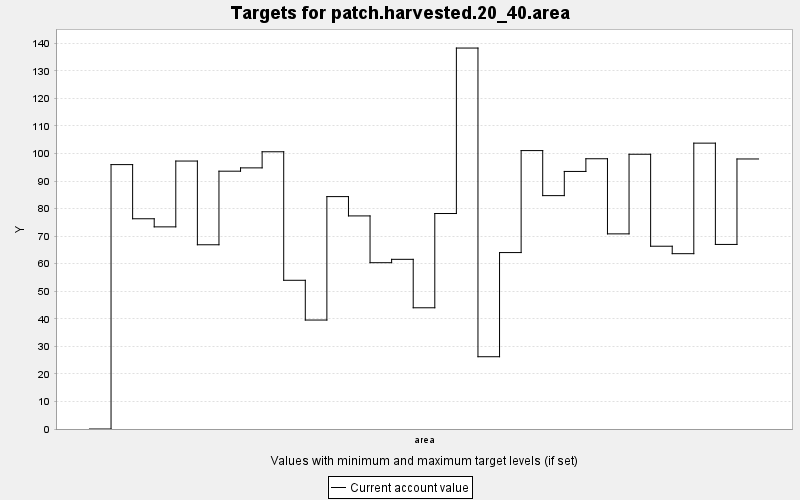

The table this chart was drawn from, first rows:
TARGET, PERIOD, YEAR, PERIODWIDTH, MINIMUM, MAXIMUM, MINWEIGHT, MAXWEIGHT, CURRENT, SUMMARY
patch.harvested.20_40.area, 0, 0, 10.0, 0.0, 1.0, 0.001, 0.001, 0.0, 1.0
patch.harvested.20_40.area, 1, 10, 10.0, 0.0, 1.0, 0.001, 0.001, 95.96, 1.0
patch.harvested.20_40.area, 2, 20, 10.0, 0.0, 1.0, 0.001, 0.001, 76.3, 1.0
patch.harvested.20_40.area, 3, 30, 10.0, 0.0, 1.0, 0.001, 0.001, 73.36, 1.0
patch.harvested.20_40.area, 4, 40, 10.0, 0.0, 1.0, 0.001, 0.001, 97.25, 1.0
patch.harvested.20_40.area, 5, 50, 10.0, 0.0, 1.0, 0.001, 0.001, 66.87, 1.0
patch.harvested.20_40.area, 6, 60, 10.0, 0.0, 1.0, 0.001, 0.001, 93.57, 1.0
patch.harvested.20_40.area, 7, 70, 10.0, 0.0, 1.0, 0.001, 0.001, 94.77, 1.0
patch.harvested.20_40.area, 8, 80, 10.0, 0.0, 1.0, 0.001, 0.001, 100.6, 1.0
patch.harvested.20_40.area, 9, 90, 10.0, 0.0, 1.0, 0.001, 0.001, 53.97, 1.0
patch.harvested.20_40.area, 10, 100, 10.0, 0.0, 1.0, 0.001, 0.001, 39.54, 1.0
patch.harvested.20_40.area, 11, 110, 10.0, 0.0, 1.0, 0.001, 0.001, 84.35, 1.0
patch.harvested.20_40.area, 12, 120, 10.0, 0.0, 1.0, 0.001, 0.001, 77.34, 1.0
patch.harvested.20_40.area, 13, 130, 10.0, 0.0, 1.0, 0.001, 0.001, 60.36, 1.0
patch.harvested.20_40.area, 14, 140, 10.0, 0.0, 1.0, 0.001, 0.001, 61.58, 1.0
patch.harvested.20_40.area, 15, 150, 10.0, 0.0, 1.0, 0.001, 0.001, 44, 1.0
patch.harvested.20_40.area, 16, 160, 10.0, 0.0, 1.0, 0.001, 0.001, 78.21, 1.0
patch.harvested.20_40.area, 17, 170, 10.0, 0.0, 1.0, 0.001, 0.001, 138.3, 1.0
patch.harvested.20_40.area, 18, 180, 10.0, 0.0, 1.0, 0.001, 0.001, 26.23, 1.0
patch.harvested.20_40.area, 19, 190, 10.0, 0.0, 1.0, 0.001, 0.001, 64.03, 1.0
patch.harvested.20_40.area, 20, 200, 10.0, 0.0, 1.0, 0.001, 0.001, 101, 1.0
patch.harvested.20_40.area, 21, 210, 10.0, 0.0, 1.0, 0.001, 0.001, 84.7, 1.0
patch.harvested.20_40.area, 22, 220, 10.0, 0.0, 1.0, 0.001, 0.001, 93.48, 1.0
patch.harvested.20_40.area, 23, 230, 10.0, 0.0, 1.0, 0.001, 0.001, 98.08, 1.0
patch.harvested.20_40.area, 24, 240, 10.0, 0.0, 1.0, 0.001, 0.001, 70.82, 1.0
patch.harvested.20_40.area, 25, 250, 10.0, 0.0, 1.0, 0.001, 0.001, 99.72, 1.0
patch.harvested.20_40.area, 26, 260, 10.0, 0.0, 1.0, 0.001, 0.001, 66.34, 1.0
patch.harvested.20_40.area, 27, 270, 10.0, 0.0, 1.0, 0.001, 0.001, 63.63, 1.0
patch.harvested.20_40.area, 28, 280, 10.0, 0.0, 1.0, 0.001, 0.001, 103.8, 1.0
patch.harvested.20_40.area, 29, 290, 10.0, 0.0, 1.0, 0.001, 0.001, 66.99, 1.0
patch.harvested.20_40.area, 30, 300, 10.0, 0.0, 1.0, 0.001, 0.001, 98, 1.0
